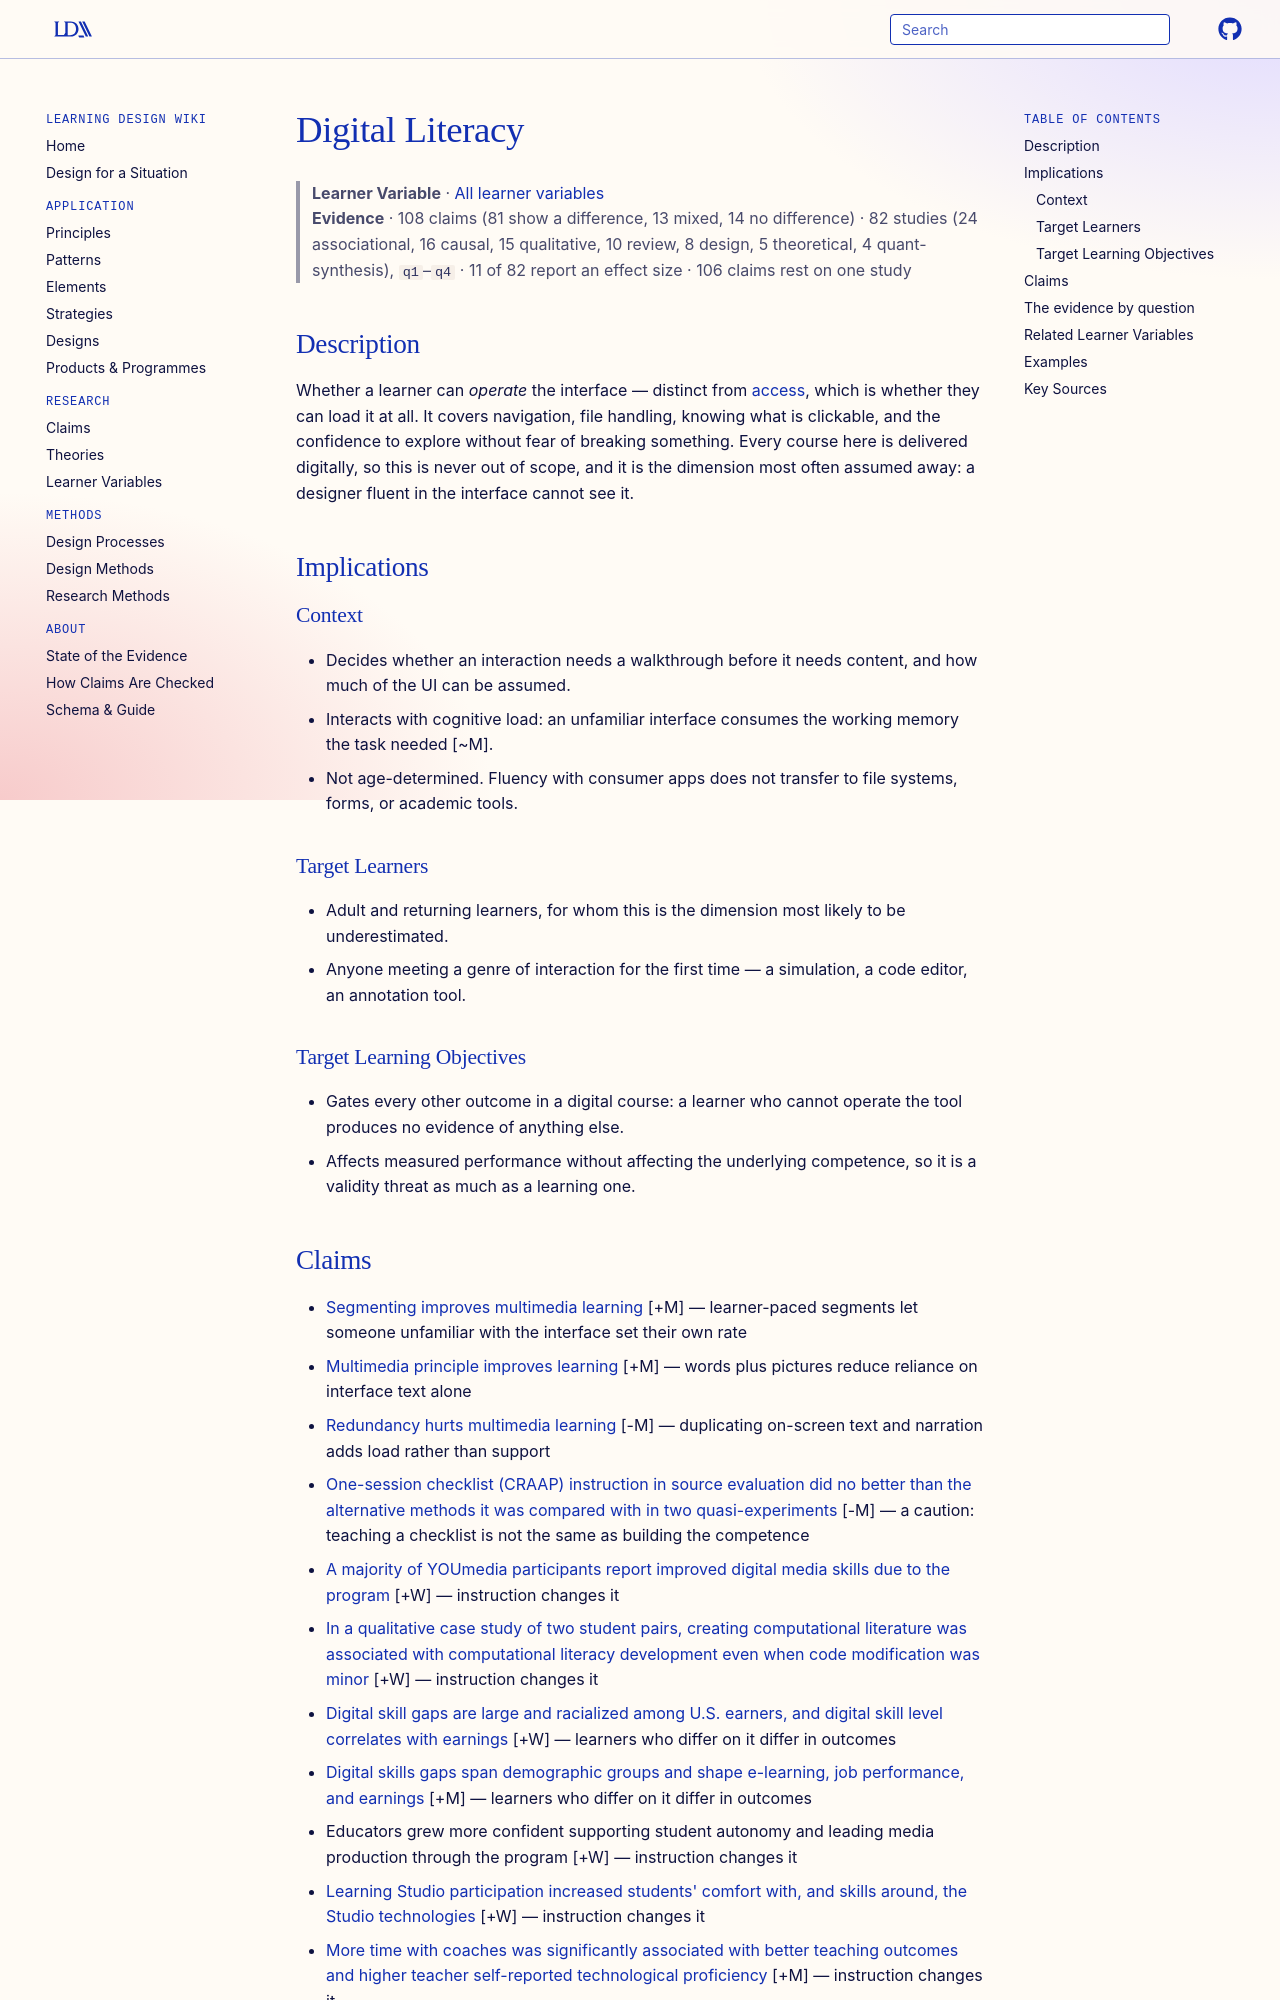

repository: Learning-Design-Alliance/learning-wiki · page: learner-variables/digital-literacy/index.html · generator: mkdocs

---
type: learner-variable
id: digital-literacy
title: Digital Literacy
description: Whether a learner can operate the interface the instruction is delivered through, independently of whether they can reach it.
canonical: true
status: review
generated:
  by: "claude/unspecified"
  at: 2026-09-02
---

# Digital Literacy

> **Learner Variable** · [All learner variables](index.md)
> **Evidence** · 108 claims (81 show a difference, 13 mixed, 14 no difference) · 82 studies (24 associational, 16 causal, 15 qualitative, 10 review, 8 design, 5 theoretical, 4 quant-synthesis), `q1`–`q4` · 11 of 82 report an effect size · 106 claims rest on one study

## Description
Whether a learner can *operate* the interface — distinct from [access](access.md), which is whether they can load it at all. It covers navigation, file handling, knowing what is clickable, and the confidence to explore without fear of breaking something. Every course here is delivered digitally, so this is never out of scope, and it is the dimension most often assumed away: a designer fluent in the interface cannot see it.

## Implications

### Context
- Decides whether an interaction needs a walkthrough before it needs content, and how much of the UI can be assumed.
- Interacts with cognitive load: an unfamiliar interface consumes the working memory the task needed [~M].
- Not age-determined. Fluency with consumer apps does not transfer to file systems, forms, or academic tools.

### Target Learners
- Adult and returning learners, for whom this is the dimension most likely to be underestimated.
- Anyone meeting a genre of interaction for the first time — a simulation, a code editor, an annotation tool.

### Target Learning Objectives
- Gates every other outcome in a digital course: a learner who cannot operate the tool produces no evidence of anything else.
- Affects measured performance without affecting the underlying competence, so it is a validity threat as much as a learning one.
